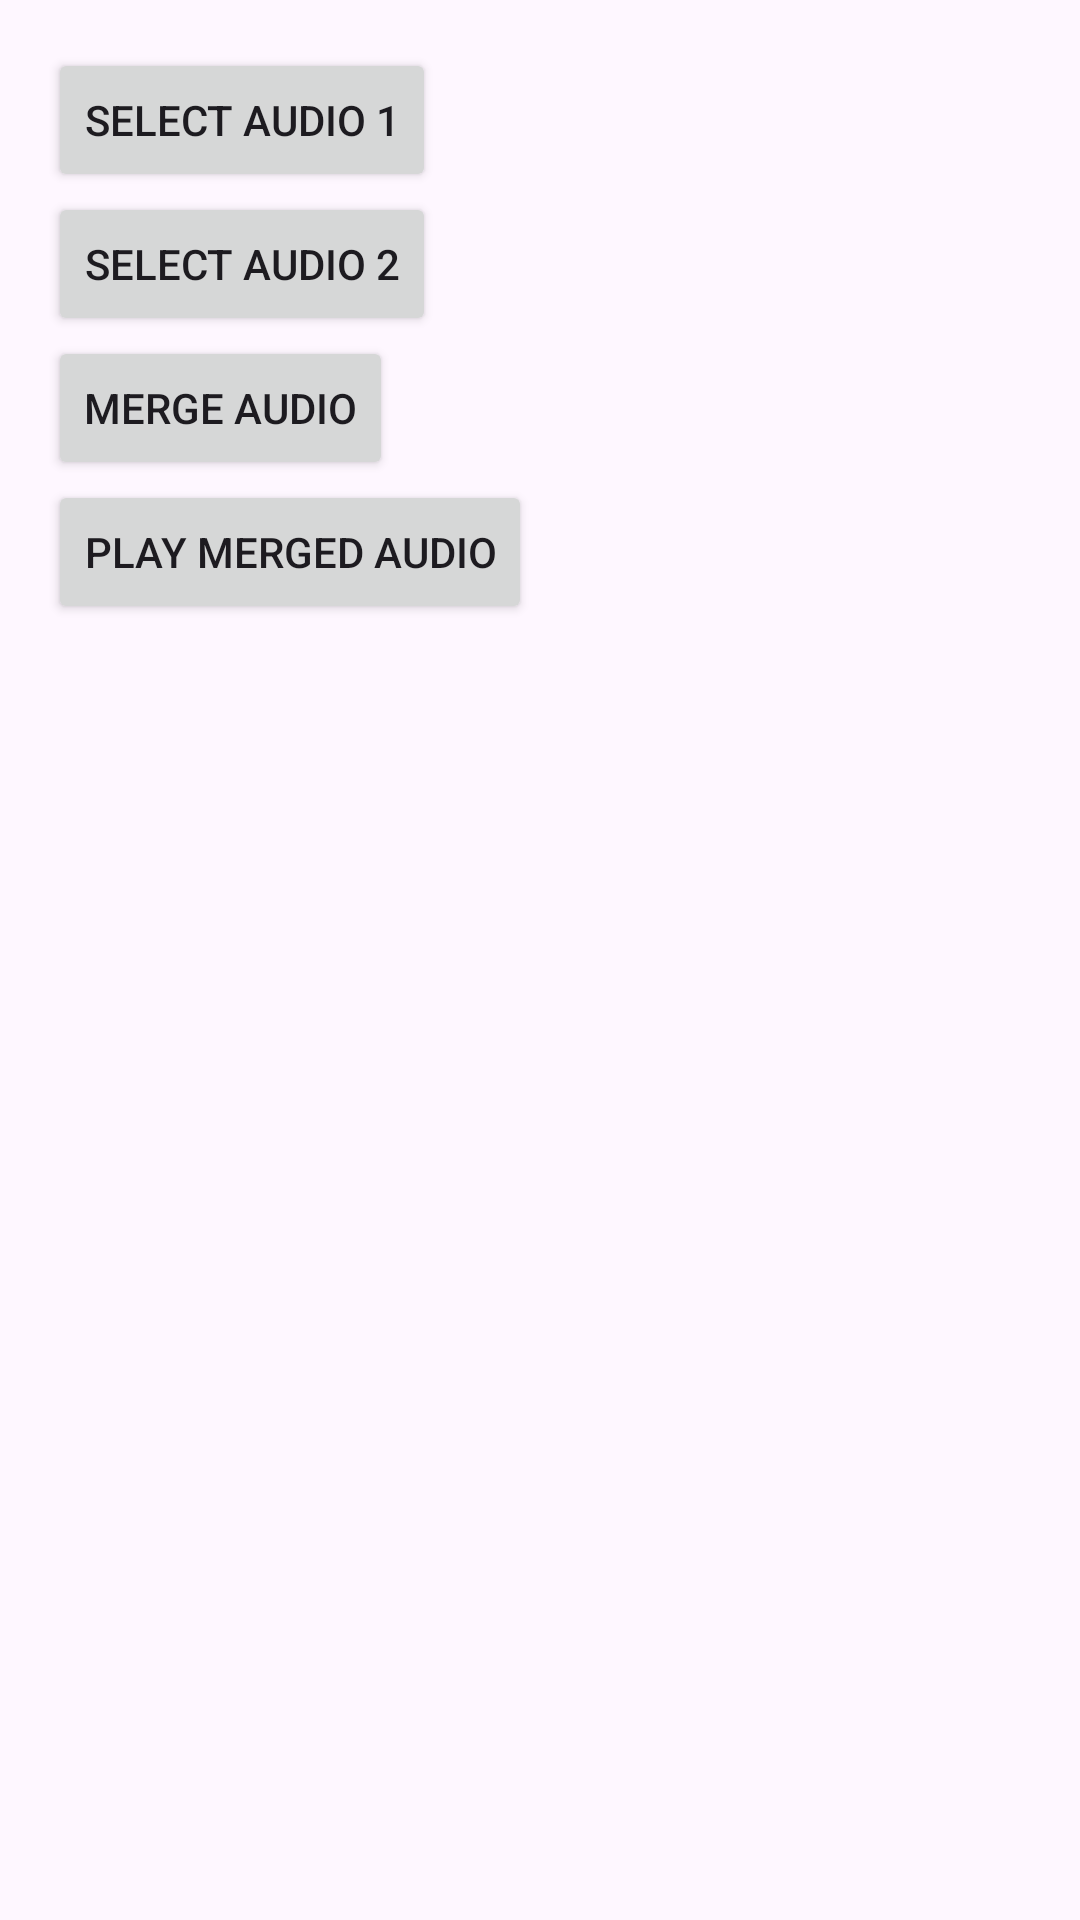

Android layout source for this screen:
<!-- AndroidManifest.xml: application theme Theme.MounachPvtTask1 -->
<!-- res/layout/activity_audio_process.xml -->
<?xml version="1.0" encoding="utf-8"?>
<LinearLayout xmlns:android="http://schemas.android.com/apk/res/android"
android:layout_width="match_parent"
android:layout_height="match_parent"
android:orientation="vertical"
android:padding="16dp">

<Button
    android:id="@+id/btnSelectAudio1"
    android:layout_width="wrap_content"
    android:layout_height="wrap_content"
    android:text="Select Audio 1" />

<Button
    android:id="@+id/btnSelectAudio2"
    android:layout_width="wrap_content"
    android:layout_height="wrap_content"
    android:text="Select Audio 2" />

<Button
    android:id="@+id/btnMergeAudio"
    android:layout_width="wrap_content"
    android:layout_height="wrap_content"
    android:text="Merge Audio" />

<Button
    android:id="@+id/btnPlayAudio"
    android:layout_width="wrap_content"
    android:layout_height="wrap_content"
    android:text="Play Merged Audio" />

</LinearLayout>
<!-- resources referenced by this layout -->
<resources>
  <style name="Theme.MounachPvtTask1" parent="Base.Theme.MounachPvtTask1" />
  <style name="Base.Theme.MounachPvtTask1" parent="Theme.Material3.DayNight.NoActionBar">
          
          
      </style>
</resources>
